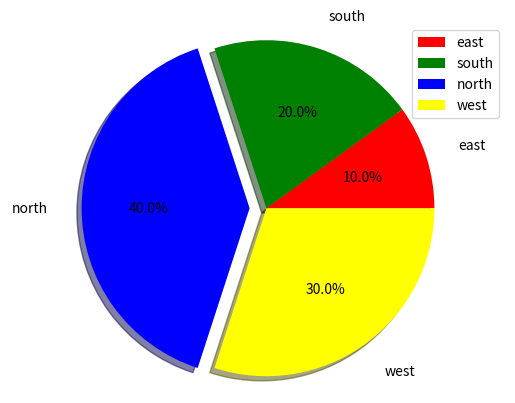

This chart was generated by the following Python code:
import matplotlib.pyplot as plt

labels = ["east", "south", "north", "west"]
sizes = [5, 10, 20, 15]
colors = ["red", "green", "blue", "yellow"]
explode = (0, 0, 0.1, 0)

plt.pie(sizes, explode = explode, labels = labels, colors = colors,  labeldistance=1.2, autopct="%3.1f%%", shadow=True, startangle=0, pctdistance=0.6)
plt.axis("equal")
plt.legend()
plt.show()